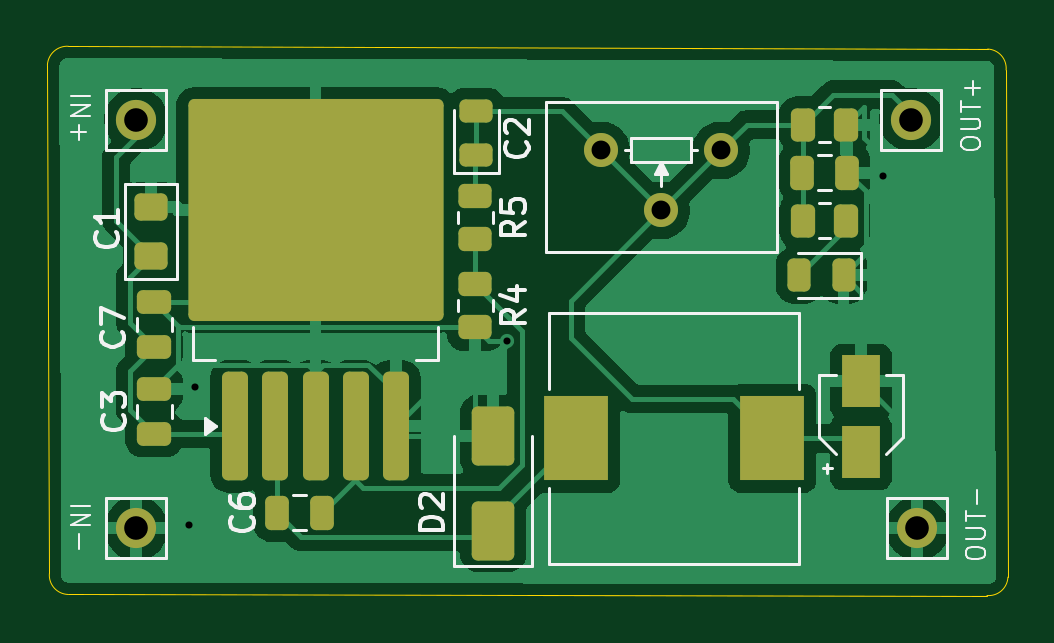
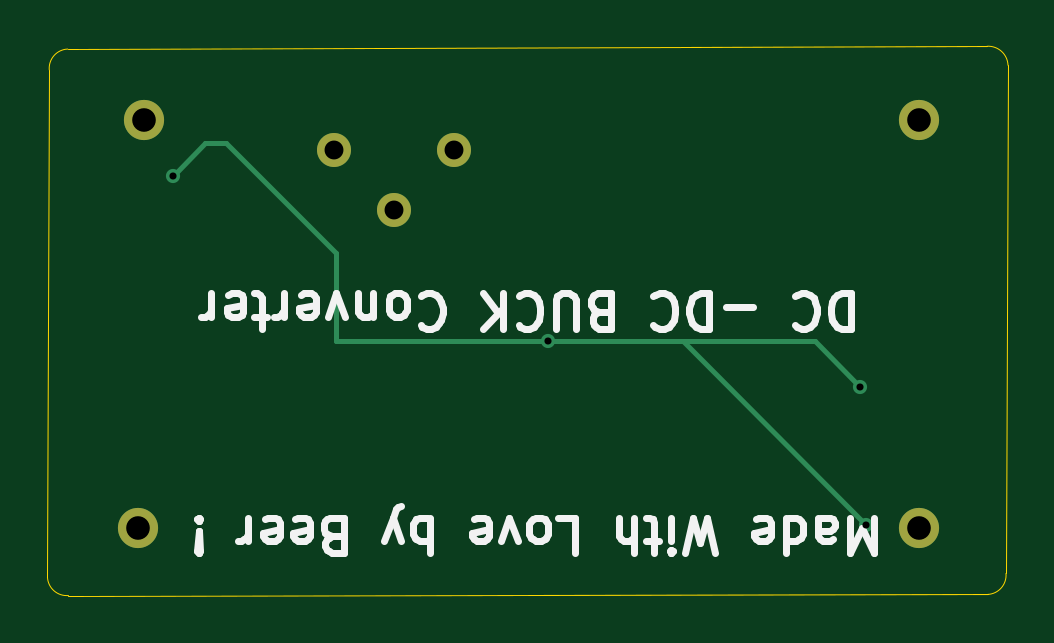
Circuit board: 11 layer files. Board 40.7 x 23.3 mm.
- bottom_copper: buck_converter-B_Cu.gbr (1731 bytes)
- bottom_mask: buck_converter-B_Mask.gbr (808 bytes)
- paste: buck_converter-B_Paste.gbr (472 bytes)
- bottom_silk: buck_converter-B_Silkscreen.gbr (17949 bytes)
- outline: buck_converter-Edge_Cuts.gbr (1033 bytes)
- top_copper: buck_converter-F_Cu.gbr (50019 bytes)
- top_mask: buck_converter-F_Mask.gbr (3944 bytes)
- paste: buck_converter-F_Paste.gbr (3665 bytes)
- top_silk: buck_converter-F_Silkscreen.gbr (17659 bytes)
- drill: buck_converter-NPTH.drl (281 bytes)
- drill: buck_converter-PTH.drl (646 bytes)

=== bottom_copper: buck_converter-B_Cu.gbr ===
%TF.GenerationSoftware,KiCad,Pcbnew,9.0.6*%
%TF.CreationDate,2026-04-08T11:19:13+05:30*%
%TF.ProjectId,buck_converter,6275636b-5f63-46f6-9e76-65727465722e,rev?*%
%TF.SameCoordinates,Original*%
%TF.FileFunction,Copper,L2,Bot*%
%TF.FilePolarity,Positive*%
%FSLAX46Y46*%
G04 Gerber Fmt 4.6, Leading zero omitted, Abs format (unit mm)*
G04 Created by KiCad (PCBNEW 9.0.6) date 2026-04-08 11:19:13*
%MOMM*%
%LPD*%
G01*
G04 APERTURE LIST*
%TA.AperFunction,ComponentPad*%
%ADD10O,1.700000X1.700000*%
%TD*%
%TA.AperFunction,ComponentPad*%
%ADD11C,1.440000*%
%TD*%
%TA.AperFunction,ViaPad*%
%ADD12C,0.600000*%
%TD*%
%TA.AperFunction,Conductor*%
%ADD13C,0.200000*%
%TD*%
G04 APERTURE END LIST*
D10*
%TO.P,J1,1,Pin_1*%
%TO.N,IN+*%
X62484000Y-41381057D03*
%TD*%
%TO.P,J2,1,Pin_1*%
%TO.N,OUT+*%
X95300800Y-41381057D03*
%TD*%
%TO.P,J4,1,Pin_1*%
%TO.N,GND*%
X95554800Y-58674000D03*
%TD*%
%TO.P,J3,1,Pin_1*%
%TO.N,GND*%
X62484000Y-58674000D03*
%TD*%
D11*
%TO.P,R2,1*%
%TO.N,OUT+*%
X87249000Y-42672000D03*
%TO.P,R2,2,2*%
X84709000Y-45212000D03*
%TO.P,R2,3*%
X82169000Y-42672000D03*
%TD*%
D12*
%TO.N,GND*%
X94081600Y-43738800D03*
X78198000Y-50749200D03*
X64973200Y-52679600D03*
X64719200Y-58521600D03*
%TD*%
D13*
%TO.N,GND*%
X94081600Y-43738800D02*
X92710000Y-42367200D01*
X64973200Y-52679600D02*
X66903600Y-50749200D01*
X87172800Y-50749200D02*
X78198000Y-50749200D01*
X92710000Y-42367200D02*
X91827000Y-42367200D01*
X66903600Y-50749200D02*
X72491600Y-50749200D01*
X72491600Y-50749200D02*
X78198000Y-50749200D01*
X64719200Y-58521600D02*
X72491600Y-50749200D01*
X87172800Y-47021400D02*
X87172800Y-50749200D01*
X91827000Y-42367200D02*
X87172800Y-47021400D01*
%TD*%
M02*

=== bottom_mask: buck_converter-B_Mask.gbr ===
%TF.GenerationSoftware,KiCad,Pcbnew,9.0.6*%
%TF.CreationDate,2026-04-08T11:19:13+05:30*%
%TF.ProjectId,buck_converter,6275636b-5f63-46f6-9e76-65727465722e,rev?*%
%TF.SameCoordinates,Original*%
%TF.FileFunction,Soldermask,Bot*%
%TF.FilePolarity,Negative*%
%FSLAX46Y46*%
G04 Gerber Fmt 4.6, Leading zero omitted, Abs format (unit mm)*
G04 Created by KiCad (PCBNEW 9.0.6) date 2026-04-08 11:19:13*
%MOMM*%
%LPD*%
G01*
G04 APERTURE LIST*
%ADD10O,1.700000X1.700000*%
%ADD11C,1.440000*%
G04 APERTURE END LIST*
D10*
%TO.C,J1*%
X62484000Y-41381057D03*
%TD*%
%TO.C,J2*%
X95300800Y-41381057D03*
%TD*%
%TO.C,J4*%
X95554800Y-58674000D03*
%TD*%
%TO.C,J3*%
X62484000Y-58674000D03*
%TD*%
D11*
%TO.C,R2*%
X87249000Y-42672000D03*
X84709000Y-45212000D03*
X82169000Y-42672000D03*
%TD*%
M02*

=== paste: buck_converter-B_Paste.gbr ===
%TF.GenerationSoftware,KiCad,Pcbnew,9.0.6*%
%TF.CreationDate,2026-04-08T11:19:13+05:30*%
%TF.ProjectId,buck_converter,6275636b-5f63-46f6-9e76-65727465722e,rev?*%
%TF.SameCoordinates,Original*%
%TF.FileFunction,Paste,Bot*%
%TF.FilePolarity,Positive*%
%FSLAX46Y46*%
G04 Gerber Fmt 4.6, Leading zero omitted, Abs format (unit mm)*
G04 Created by KiCad (PCBNEW 9.0.6) date 2026-04-08 11:19:13*
%MOMM*%
%LPD*%
G01*
G04 APERTURE LIST*
G04 APERTURE END LIST*
M02*

=== bottom_silk: buck_converter-B_Silkscreen.gbr (17949 bytes, source omitted) ===
=== outline: buck_converter-Edge_Cuts.gbr ===
%TF.GenerationSoftware,KiCad,Pcbnew,9.0.6*%
%TF.CreationDate,2026-04-08T11:19:13+05:30*%
%TF.ProjectId,buck_converter,6275636b-5f63-46f6-9e76-65727465722e,rev?*%
%TF.SameCoordinates,Original*%
%TF.FileFunction,Profile,NP*%
%FSLAX46Y46*%
G04 Gerber Fmt 4.6, Leading zero omitted, Abs format (unit mm)*
G04 Created by KiCad (PCBNEW 9.0.6) date 2026-04-08 11:19:13*
%MOMM*%
%LPD*%
G01*
G04 APERTURE LIST*
%TA.AperFunction,Profile*%
%ADD10C,0.050000*%
%TD*%
G04 APERTURE END LIST*
D10*
X98531509Y-38382123D02*
G75*
G02*
X99310733Y-39268878I-33609J-815277D01*
G01*
X58724801Y-39065200D02*
X58809333Y-60583075D01*
X59612096Y-38264245D02*
X98531509Y-38382123D01*
X58724801Y-39065200D02*
G75*
G02*
X59611008Y-38264179I836299J-34500D01*
G01*
X59588400Y-61468000D02*
X98499849Y-61515455D01*
X99310655Y-39268871D02*
X99387476Y-60736309D01*
X99387477Y-60736309D02*
G75*
G02*
X98500722Y-61515533I-815277J33609D01*
G01*
X59588400Y-61469824D02*
G75*
G02*
X58809320Y-60583082I33700J815224D01*
G01*
M02*

=== top_copper: buck_converter-F_Cu.gbr (50019 bytes, source omitted) ===
=== top_mask: buck_converter-F_Mask.gbr ===
%TF.GenerationSoftware,KiCad,Pcbnew,9.0.6*%
%TF.CreationDate,2026-04-08T11:19:13+05:30*%
%TF.ProjectId,buck_converter,6275636b-5f63-46f6-9e76-65727465722e,rev?*%
%TF.SameCoordinates,Original*%
%TF.FileFunction,Soldermask,Top*%
%TF.FilePolarity,Negative*%
%FSLAX46Y46*%
G04 Gerber Fmt 4.6, Leading zero omitted, Abs format (unit mm)*
G04 Created by KiCad (PCBNEW 9.0.6) date 2026-04-08 11:19:13*
%MOMM*%
%LPD*%
G01*
G04 APERTURE LIST*
G04 Aperture macros list*
%AMRoundRect*
0 Rectangle with rounded corners*
0 $1 Rounding radius*
0 $2 $3 $4 $5 $6 $7 $8 $9 X,Y pos of 4 corners*
0 Add a 4 corners polygon primitive as box body*
4,1,4,$2,$3,$4,$5,$6,$7,$8,$9,$2,$3,0*
0 Add four circle primitives for the rounded corners*
1,1,$1+$1,$2,$3*
1,1,$1+$1,$4,$5*
1,1,$1+$1,$6,$7*
1,1,$1+$1,$8,$9*
0 Add four rect primitives between the rounded corners*
20,1,$1+$1,$2,$3,$4,$5,0*
20,1,$1+$1,$4,$5,$6,$7,0*
20,1,$1+$1,$6,$7,$8,$9,0*
20,1,$1+$1,$8,$9,$2,$3,0*%
G04 Aperture macros list end*
%ADD10RoundRect,0.250000X0.475000X-0.250000X0.475000X0.250000X-0.475000X0.250000X-0.475000X-0.250000X0*%
%ADD11O,1.700000X1.700000*%
%ADD12RoundRect,0.250000X0.650000X-1.000000X0.650000X1.000000X-0.650000X1.000000X-0.650000X-1.000000X0*%
%ADD13RoundRect,0.250000X0.262500X0.450000X-0.262500X0.450000X-0.262500X-0.450000X0.262500X-0.450000X0*%
%ADD14RoundRect,0.250000X0.450000X-0.325000X0.450000X0.325000X-0.450000X0.325000X-0.450000X-0.325000X0*%
%ADD15RoundRect,0.250000X-0.450000X0.262500X-0.450000X-0.262500X0.450000X-0.262500X0.450000X0.262500X0*%
%ADD16RoundRect,0.250000X-0.250000X-0.475000X0.250000X-0.475000X0.250000X0.475000X-0.250000X0.475000X0*%
%ADD17RoundRect,0.250000X0.300000X-2.050000X0.300000X2.050000X-0.300000X2.050000X-0.300000X-2.050000X0*%
%ADD18RoundRect,0.250002X5.149998X-4.449998X5.149998X4.449998X-5.149998X4.449998X-5.149998X-4.449998X0*%
%ADD19R,1.600000X2.200000*%
%ADD20RoundRect,0.243750X0.243750X0.456250X-0.243750X0.456250X-0.243750X-0.456250X0.243750X-0.456250X0*%
%ADD21RoundRect,0.243750X0.456250X-0.243750X0.456250X0.243750X-0.456250X0.243750X-0.456250X-0.243750X0*%
%ADD22RoundRect,0.250000X0.250000X0.475000X-0.250000X0.475000X-0.250000X-0.475000X0.250000X-0.475000X0*%
%ADD23C,1.440000*%
%ADD24RoundRect,0.250000X-0.475000X0.250000X-0.475000X-0.250000X0.475000X-0.250000X0.475000X0.250000X0*%
%ADD25R,2.700000X3.600000*%
G04 APERTURE END LIST*
D10*
%TO.C,C3*%
X63246000Y-54671000D03*
X63246000Y-52771000D03*
%TD*%
D11*
%TO.C,J1*%
X62484000Y-41381057D03*
%TD*%
D12*
%TO.C,D2*%
X77597000Y-58769000D03*
X77597000Y-54769000D03*
%TD*%
D13*
%TO.C,R3*%
X92548200Y-41582100D03*
X90723200Y-41582100D03*
%TD*%
%TO.C,R1*%
X92548200Y-45646100D03*
X90723200Y-45646100D03*
%TD*%
D11*
%TO.C,J2*%
X95300800Y-41381057D03*
%TD*%
%TO.C,J4*%
X95554800Y-58674000D03*
%TD*%
D14*
%TO.C,C1*%
X63119000Y-47126000D03*
X63119000Y-45076000D03*
%TD*%
D15*
%TO.C,R5*%
X76835000Y-44610000D03*
X76835000Y-46435000D03*
%TD*%
D11*
%TO.C,J3*%
X62484000Y-58674000D03*
%TD*%
D16*
%TO.C,C5*%
X90665700Y-43614100D03*
X92565700Y-43614100D03*
%TD*%
D17*
%TO.C,U1*%
X66675000Y-54356000D03*
X68375000Y-54356000D03*
X70075000Y-54356000D03*
D18*
X70075000Y-45206000D03*
D17*
X71775000Y-54356000D03*
X73475000Y-54356000D03*
%TD*%
D19*
%TO.C,C4*%
X93167200Y-55449600D03*
X93167200Y-52449600D03*
%TD*%
D20*
%TO.C,D1*%
X92428300Y-47955200D03*
X90553300Y-47955200D03*
%TD*%
D21*
%TO.C,C2*%
X76880000Y-42879000D03*
X76880000Y-41004000D03*
%TD*%
D22*
%TO.C,C6*%
X70342800Y-58013600D03*
X68442800Y-58013600D03*
%TD*%
D23*
%TO.C,R2*%
X87249000Y-42672000D03*
X84709000Y-45212000D03*
X82169000Y-42672000D03*
%TD*%
D24*
%TO.C,C7*%
X63246000Y-49088000D03*
X63246000Y-50988000D03*
%TD*%
D15*
%TO.C,R4*%
X76835000Y-48340000D03*
X76835000Y-50165000D03*
%TD*%
D25*
%TO.C,L1*%
X81108000Y-54864000D03*
X89408000Y-54864000D03*
%TD*%
M02*

=== paste: buck_converter-F_Paste.gbr (3665 bytes, source withheld) ===
=== top_silk: buck_converter-F_Silkscreen.gbr (17659 bytes, source omitted) ===
=== drill: buck_converter-NPTH.drl ===
M48
; DRILL file {KiCad 9.0.6} date 2026-04-08T11:19:17+0530
; FORMAT={-:-/ absolute / metric / decimal}
; #@! TF.CreationDate,2026-04-08T11:19:17+05:30
; #@! TF.GenerationSoftware,Kicad,Pcbnew,9.0.6
; #@! TF.FileFunction,NonPlated,1,2,NPTH
FMAT,2
METRIC
%
G90
G05
M30

=== drill: buck_converter-PTH.drl ===
M48
; DRILL file {KiCad 9.0.6} date 2026-04-08T11:19:17+0530
; FORMAT={-:-/ absolute / metric / decimal}
; #@! TF.CreationDate,2026-04-08T11:19:17+05:30
; #@! TF.GenerationSoftware,Kicad,Pcbnew,9.0.6
; #@! TF.FileFunction,Plated,1,2,PTH
FMAT,2
METRIC
; #@! TA.AperFunction,Plated,PTH,ViaDrill
T1C0.300
; #@! TA.AperFunction,Plated,PTH,ComponentDrill
T2C0.800
; #@! TA.AperFunction,Plated,PTH,ComponentDrill
T3C1.000
%
G90
G05
T1
X64.719Y-58.522
X64.973Y-52.68
X78.198Y-50.749
X94.082Y-43.739
T2
X82.169Y-42.672
X84.709Y-45.212
X87.249Y-42.672
T3
X62.484Y-41.381
X62.484Y-58.674
X95.301Y-41.381
X95.555Y-58.674
M30
